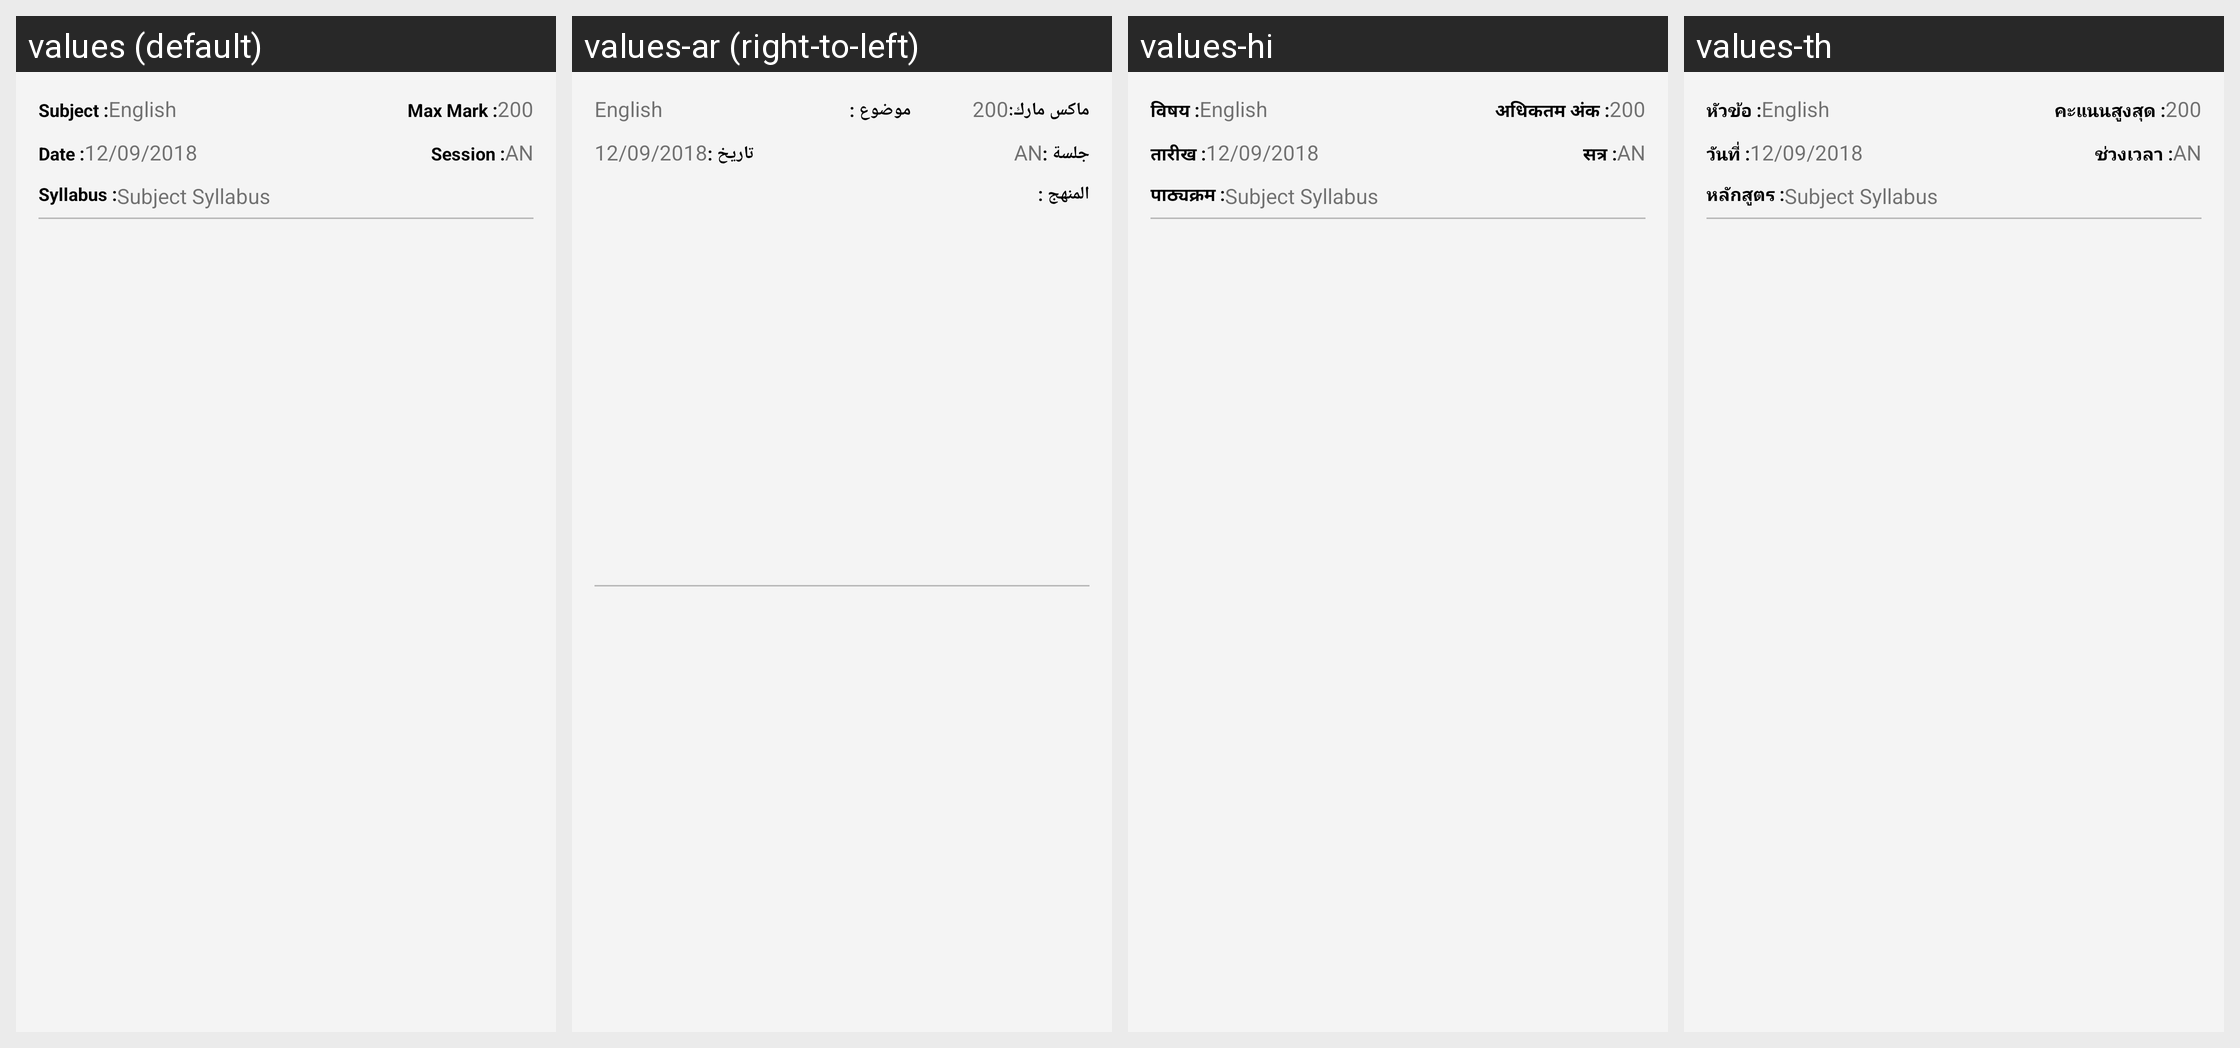

This grid shows one Android layout under several languages. Give, for every string resource on the screen, its name, the default text and each shown locale's text.
Android screen res/layout/subject_sub_list_item.xml rendered under 4 locales, left to right: values (default), values-ar (right-to-left), values-hi, values-th. Device: Nexus 5 (rendered at 1080×1920; each locale shown at half size, 540×960, under a caption strip naming it); theme AppTheme.FullScreen.
Other locales in the repository, not shown: values-de, values-es, values-fr, values-it, values-ms, values-si.
Strings drawn on this screen, with the default value and each locale's value (text and hints the layout hard-codes, and strings that could not be matched under every locale, appear in the picture but are not listed):

subject_title
  values: Subject :
  values-ar: موضوع :
  values-hi: विषय :
  values-th: หัวข้อ :

max_mark
  values: Max Mark :
  values-ar: ماكس مارك:
  values-hi: अधिकतम अंक :
  values-th: คะแนนสูงสุด :

subject_date
  values: Date :
  values-ar: تاريخ :
  values-hi: तारीख :
  values-th: วันที่ :

subject_session
  values: Session :
  values-ar: جلسة :
  values-hi: सत्र :
  values-th: ช่วงเวลา :

syllabus
  values: Syllabus :
  values-ar: المنهج :
  values-hi: पाठ्यक्रम :
  values-th: หลักสูตร :
